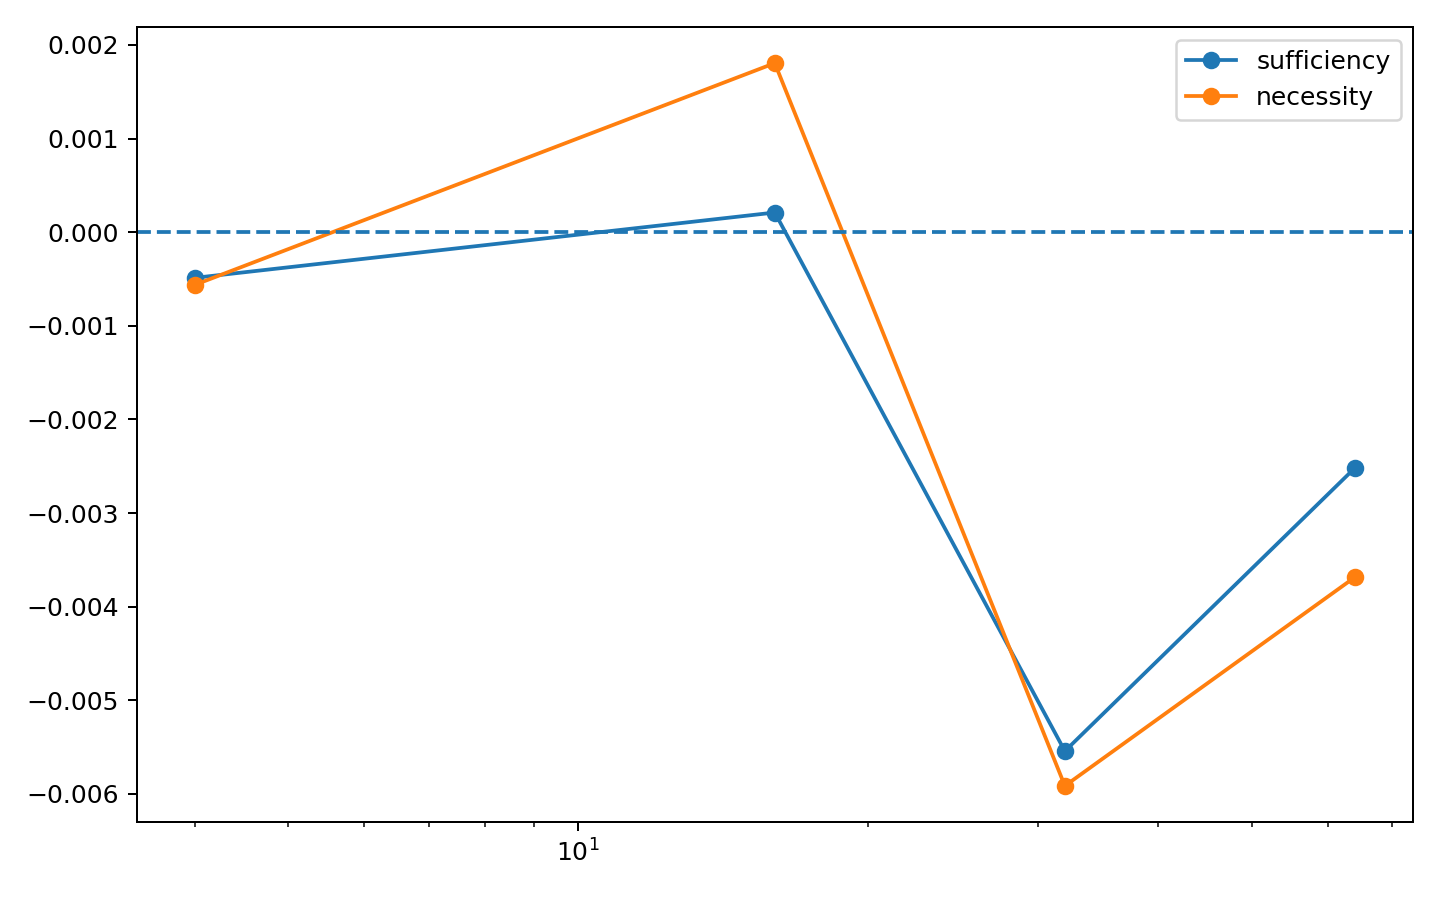

Data behind this chart, as committed beside it:
k, sufficiency_mean, sufficiency_ci_low, sufficiency_ci_high, necessity_loss_mean, necessity_ci_low, necessity_ci_high
4, -0.0004882, -0.001197, 0.0002327, -0.0005638, -0.001122, 2.764041225115311e-05
16, 0.0002098, -0.000666, 0.00111, 0.001805, 0.001128, 0.002497
32, -0.005543, -0.006829, -0.004299, -0.005914, -0.006915, -0.004842
64, -0.002518, -0.003817, -0.001188, -0.003684, -0.004703, -0.002679
